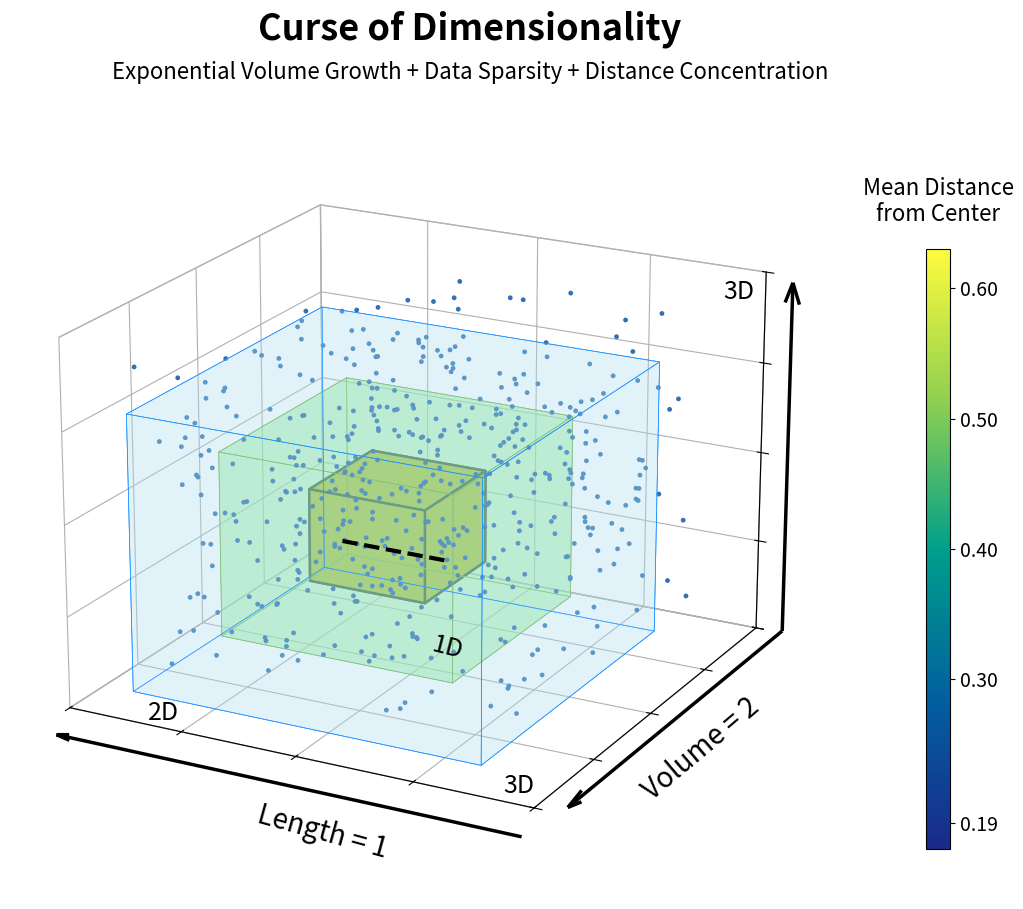

Python code for this plot:
import matplotlib.pyplot as plt
import numpy as np
from dataclasses import dataclass
from typing import Sequence, Tuple, List

from mpl_toolkits.mplot3d.art3d import Poly3DCollection
from mpl_toolkits.mplot3d import proj3d
from matplotlib.colors import LinearSegmentedColormap, Normalize
from matplotlib.cm import ScalarMappable


def figtext_along_3d_line(fig, ax, p0, p1, text, offset_px=(0, 0), **text_kwargs):
    """
    Places fig-level text aligned with the projected direction of the 3D segment p0->p1.
    offset_px shifts the label in screen pixels (dx, dy).
    """
    # Project 3D to 2D display coordinates
    x0, y0, _ = proj3d.proj_transform(*p0, ax.get_proj())
    x1, y1, _ = proj3d.proj_transform(*p1, ax.get_proj())

    x0d, y0d = ax.transData.transform((x0, y0))
    x1d, y1d = ax.transData.transform((x1, y1))

    # Angle of the segment in screen space
    angle = np.degrees(np.arctan2((y1d - y0d), (x1d - x0d)))

    # Midpoint in display coords + optional pixel offset
    xm = (x0d + x1d) / 2 + offset_px[0]
    ym = (y0d + y1d) / 2 + offset_px[1]

    # Convert display coords -> figure fraction coords
    xf, yf = fig.transFigure.inverted().transform((xm, ym))

    fig.text(xf, yf, text, rotation=angle, rotation_mode='anchor', **text_kwargs)


def get_cube_faces(center: Sequence[float], size: float) -> List[List[List[float]]]:
    r = [center[i] - size / 2 for i in range(3)] + [center[i] + size / 2 for i in range(3)]
    return [
        [[r[0], r[1], r[2]], [r[3], r[1], r[2]], [r[3], r[4], r[2]], [r[0], r[4], r[2]]],
        [[r[0], r[1], r[5]], [r[3], r[1], r[5]], [r[3], r[4], r[5]], [r[0], r[4], r[5]]],
        [[r[0], r[1], r[2]], [r[3], r[1], r[2]], [r[3], r[1], r[5]], [r[0], r[1], r[5]]],
        [[r[0], r[4], r[2]], [r[3], r[4], r[2]], [r[3], r[4], r[5]], [r[0], r[4], r[5]]],
        [[r[0], r[1], r[2]], [r[0], r[4], r[2]], [r[0], r[4], r[5]], [r[0], r[1], r[5]]],
        [[r[3], r[1], r[2]], [r[3], r[4], r[2]], [r[3], r[4], r[5]], [r[3], r[1], r[5]]],
    ]


def build_custom_cmap(colors: Sequence[str], name: str = "custom_cmap", n: int = 256):
    return LinearSegmentedColormap.from_list(name, list(colors), N=n)

@dataclass(frozen=True)
class CubeConfig:
    size: float
    fc: str
    ec: str
    alpha: float


@dataclass(frozen=True)
class PlotConfig:
    fig_size: Tuple[int, int] = (12, 10)
    facecolor: str = "white"

    # Scene setup
    limit: float = 0.8
    cube_center: Tuple[float, float, float] = (0.0, -0.15, -0.1)

    # Dots
    n_dots: int = 500
    dot_seed: int = 42
    dot_range: float = 0.65
    dot_size: int = 6
    dot_color: str = "#2c6cb0"
    dot_alpha: float = 0.95

    # View
    elev: float = 20
    azim: float = -62

    cb_vmin: float = 0.15  # was 0.19
    cb_vmax: float = 0.65  # was 0.60
    cb_ticks: Tuple[float, ...] = (0.19, 0.3, 0.4, 0.5, 0.6)
    cb_axes_rect: Tuple[float, float, float, float] = (0.88, 0.15, 0.02, 0.6)


def create_figure_and_axes(cfg: PlotConfig):
    fig = plt.figure(figsize=cfg.fig_size, facecolor=cfg.facecolor)
    ax = fig.add_subplot(111, projection="3d")
    return fig, ax


def add_nested_cubes(ax, cfg: PlotConfig, cubes: Sequence[CubeConfig]):
    for i, c in enumerate(cubes):
        faces = get_cube_faces(cfg.cube_center, c.size)

        edge_color = c.ec
        edge_width = 0.5
        if i == 0:  # inner cube emphasis
            edge_color = "black"
            edge_width = 1.8

        poly = Poly3DCollection(
            faces,
            facecolors=c.fc,
            edgecolors=edge_color,
            linewidths=edge_width,
            alpha=c.alpha,
        )
        ax.add_collection3d(poly)


def add_center_line(ax):
    ax.plot3D(
        [-0.28, 0.1],
        [0, 0],
        [-0.30, -0.30],
        color="black",
        linestyle="--",
        linewidth=3,
        zorder=30,
    )


def add_sparse_dots(ax, cfg: PlotConfig):
    rng = np.random.default_rng(cfg.dot_seed)
    dots = rng.uniform(-cfg.dot_range, cfg.dot_range, (cfg.n_dots, 3))
    ax.scatter(
        dots[:, 0],
        dots[:, 1],
        dots[:, 2],
        s=cfg.dot_size,
        color=cfg.dot_color,
        alpha=cfg.dot_alpha,
        zorder=20,
    )


def style_axes_grid(ax, cfg: PlotConfig):
    limit = cfg.limit
    ax.set_xlim(-limit, limit)
    ax.set_ylim(-limit, limit)
    ax.set_zlim(-limit, limit)

    ax.xaxis.pane.fill = False
    ax.yaxis.pane.fill = False
    ax.zaxis.pane.fill = False
    ax.xaxis.pane.set_edgecolor("gray")
    ax.yaxis.pane.set_edgecolor("gray")
    ax.zaxis.pane.set_edgecolor("gray")
    ax.grid(True, linestyle="-", color="gray", alpha=0.3, linewidth=1)

    ticks = np.linspace(-limit, limit, 5)
    ax.set_xticks(ticks)
    ax.set_yticks(ticks)
    ax.set_zticks(ticks)
    ax.set_xticklabels([])
    ax.set_yticklabels([])
    ax.set_zticklabels([])


def add_labels_and_arrows(fig, ax, cfg: PlotConfig):
    limit = cfg.limit

    # --- Labels ---
    # 1D in front (fig-level text)
    figtext_along_3d_line(
        fig,
        ax,
        (-limit, -0.30, -limit + 0.3),
        (limit, -0.30, -limit + 0.3),
        "1D",
        offset_px=(0, -12),
        fontsize=18,
        ha="center",
        va="center",
        color="black",
    )

    ax.text(-0.4, -0.9, -limit + 0.1, "2D", fontsize=18, ha="center", color="black")

    ax.text(limit - 0.05, -limit, -limit + 0.05, "3D", fontsize=18, ha="center", color="black")
    ax.text(0.7, 0.7, 0.7, "3D", fontsize=18, color="black")

    # --- Outer x-axis arrow ---
    y_arrow = -limit - 0.08
    z_arrow = -limit - 0.08
    ax.quiver(
        limit,
        y_arrow,
        z_arrow,
        -2 * limit,
        0,
        0,
        color="black",
        linewidth=2.5,
        arrow_length_ratio=0.03,
        pivot="tail",
        zorder=50,
    )

    # --- Length label (fig-level text along x) ---
    ax.annotate(
        "",
        xy=(0.22, 0.23),
        xytext=(0.58, 0.14),
        arrowprops=dict(arrowstyle="<->", color="black"),
    )

    figtext_along_3d_line(
        fig,
        ax,
        (-limit, -limit - 0.15, -limit - 0.15),
        (limit, -limit - 0.15, -limit - 0.15),
        "Length = 1",
        offset_px=(0, -10),
        fontsize=20,
        ha="center",
        va="center",
        color="black",
    )

    # --- Connected arrows: y then z (in front of Volume label) ---
    x_pos = limit + 0.10
    eps = 0.02

    ax.quiver(
        x_pos,
        limit - eps,
        -limit + eps,
        0,
        -(2 * limit - 2 * eps),
        0,
        color="black",
        linewidth=2.5,
        arrow_length_ratio=0.06,
        pivot="tail",
        zorder=50,
    )

    ax.quiver(
        x_pos,
        limit - eps,
        -limit + eps,
        0,
        0,
        2 * limit - 2 * eps,
        color="black",
        linewidth=2.5,
        arrow_length_ratio=0.06,
        pivot="tail",
        zorder=50,
    )

    # --- Volume label (fig-level text along y) ---
    ax.annotate(
        "",
        xy=(0.6, 0.16),
        xytext=(0.82, 0.35),
        arrowprops=dict(arrowstyle="->", color="black"),
    )

    figtext_along_3d_line(
        fig,
        ax,
        (limit - 0.15, -limit, -limit - 0.15),
        (limit - 0.15, limit, -limit - 0.15),
        "Volume = 2",
        offset_px=(0, -10),
        fontsize=20,
        ha="center",
        va="center",
        color="black",
    )


def add_titles():
    plt.figtext(0.5, 0.96, "Curse of Dimensionality", fontsize=26, fontweight="bold", ha="center")
    plt.figtext(
        0.5,
        0.92,
        "Exponential Volume Growth + Data Sparsity + Distance Concentration",
        fontsize=16,
        ha="center",
    )


def add_colorbar(fig, cm, cfg: PlotConfig):
    # NOTE: edit cfg.cb_vmin/cfg.cb_vmax to move tick labels inward
    norm = Normalize(vmin=cfg.cb_vmin, vmax=cfg.cb_vmax)
    sm = ScalarMappable(norm=norm, cmap=cm)

    cb_ax = fig.add_axes(list(cfg.cb_axes_rect))
    cb = fig.colorbar(sm, cax=cb_ax)
    cb.set_ticks(list(cfg.cb_ticks))
    cb.ax.tick_params(labelsize=14)
    cb.ax.set_title("Mean Distance\nfrom Center", fontsize=16, pad=20)
    return cb


def finalize(fig, ax, cfg: PlotConfig, out_path: str = "result.png", dpi: int = 150):
    ax.view_init(elev=cfg.elev, azim=cfg.azim)
    plt.subplots_adjust(left=0.05, right=0.85, top=0.9, bottom=0.1)
    fig.savefig(out_path, dpi=dpi)

def main(out_path: str):
    cfg = PlotConfig(
        cb_vmin=0.17,
        cb_vmax=0.63,
    )

    cubes = [
        CubeConfig(size=0.4, fc="#bfa600", ec="#7a6a00", alpha=1.0),
        CubeConfig(size=0.8, fc="#90ee90", ec="#70b040", alpha=0.3),
        CubeConfig(size=1.2, fc="#ade0f0", ec="#1e90ff", alpha=0.2),
    ]

    cmap = build_custom_cmap(["#1a2a8a", "#0160a0", "#00a08a", "#90d050", "#fefb3d"])

    fig, ax = create_figure_and_axes(cfg)
    add_nested_cubes(ax, cfg, cubes)
    add_center_line(ax)
    add_sparse_dots(ax, cfg)
    style_axes_grid(ax, cfg)
    add_labels_and_arrows(fig, ax, cfg)
    add_titles()
    add_colorbar(fig, cmap, cfg)
    finalize(fig, ax, cfg, out_path=out_path, dpi=150)


if __name__ == "__main__":
    out_dir = "curse_of_dimensionality_data_sparsity.png"
    main(out_dir)
